3-way image classification set "classification" from GitHub (ingbeeedd/libtorch_vs2017_example); label vocabulary: dot particle, misprint, scratch.

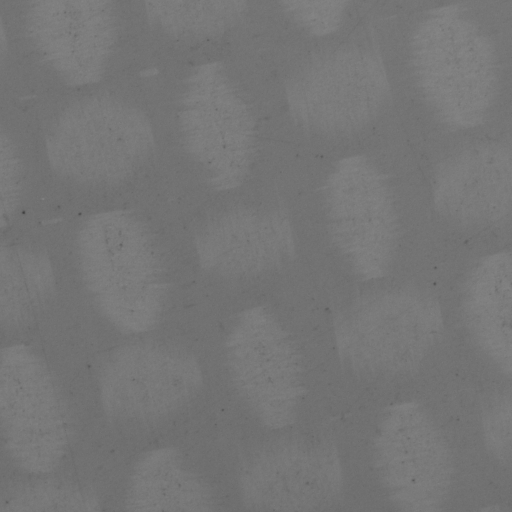
Label: scratch

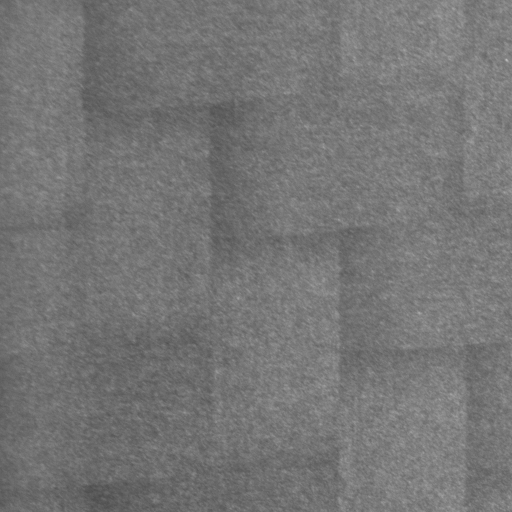
Label: dot particle

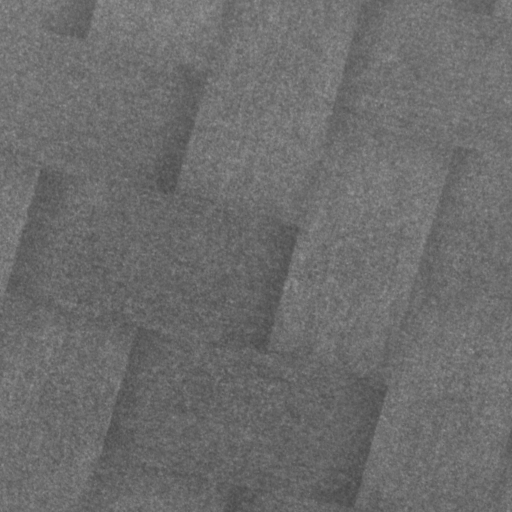
Label: dot particle

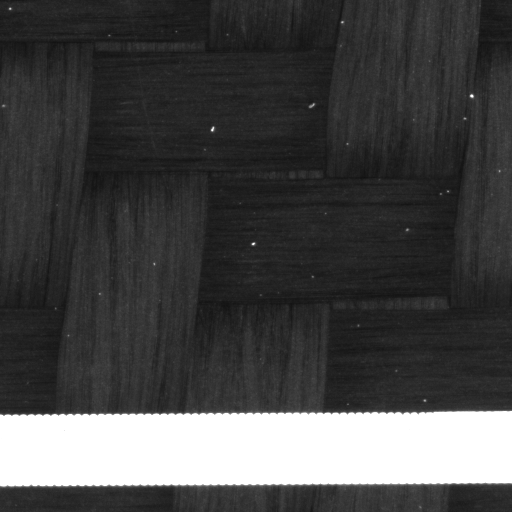
Label: misprint

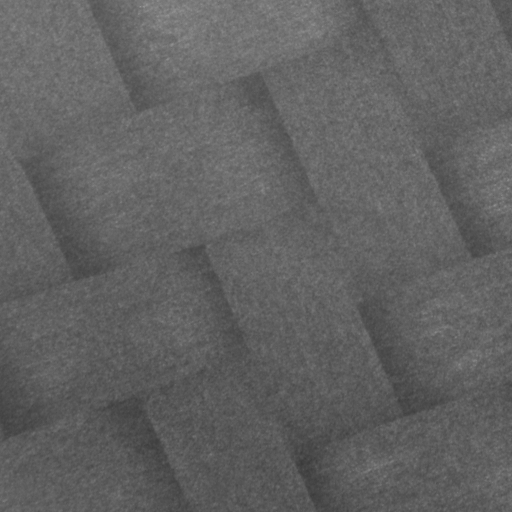
Label: dot particle

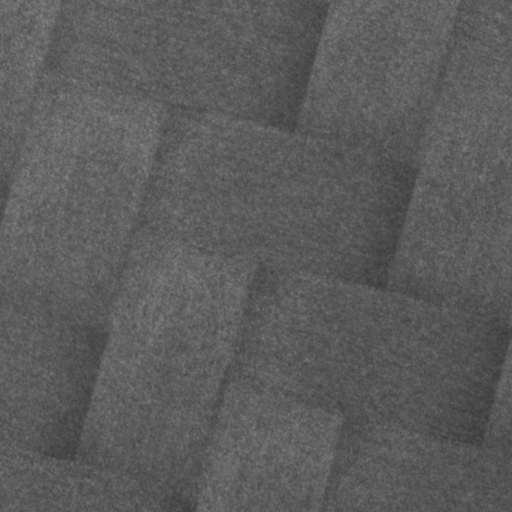
Label: dot particle
